Run: headless pygame with SDL's dummy video driver; simulated clock (each Clock.tick advances the game by its frame time, no real sleeping); random seed 0; keys injected as events and as key.get_pressed() state; mouse plan: one left click at the window centre at the start of phase 2, then a move to the lower-right quarter at the start of phase 3.
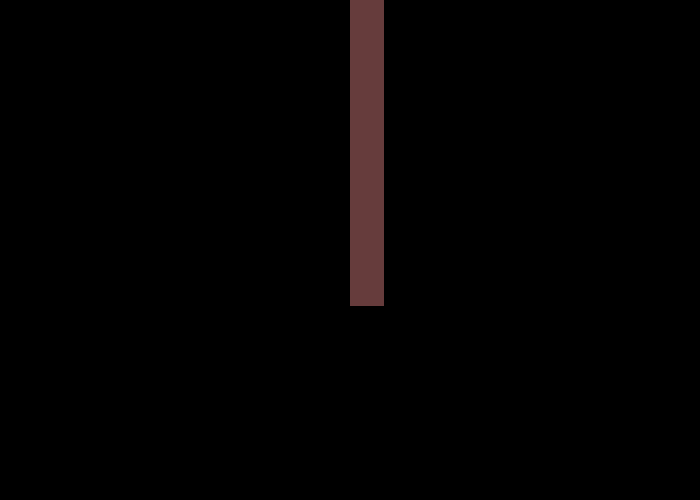
Frame 1 of 4 · flips 1–60 · no input
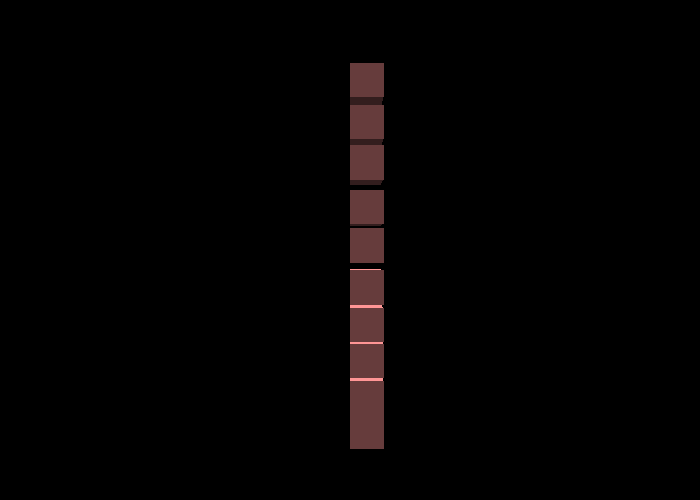
Frame 2 of 4 · flips 61–180 · clicked the window centre · tapped SPACE, RETURN · held RIGHT (→), D
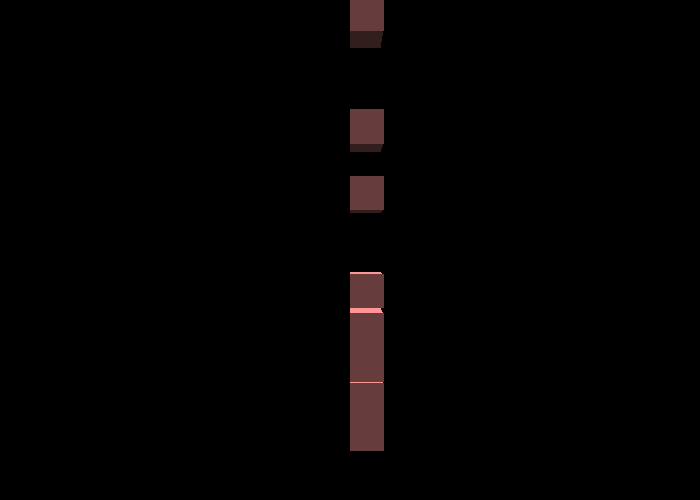
Frame 3 of 4 · flips 181–300 · moved the mouse to the lower-right quarter · held DOWN (↓), S
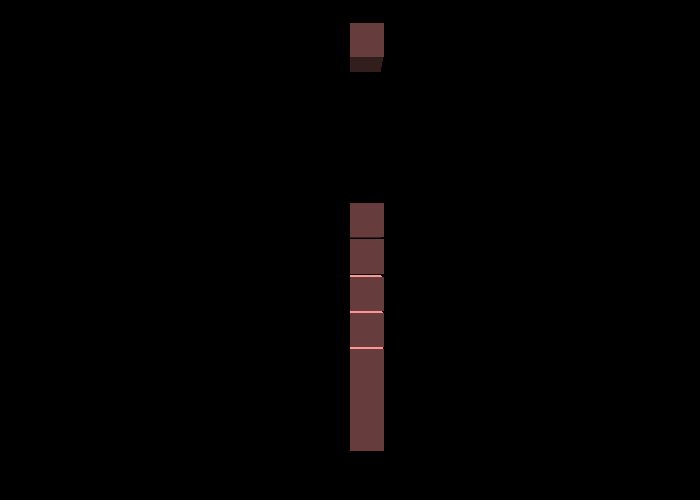
Frame 4 of 4 · flips 301–420 · held LEFT (←), A, UP (↑), W

The pygame program that drew these frames:

import pygame as pg
from time import time
from math import *

pg.init()

display = pg.display.set_mode((700, 500))
fps = 60
clock = pg.time.Clock()

class Vector3():
    def __init__(self, x, y, z):
        self.x = x
        self.y = y
        self.z = z

    def __add__(self, other):
        return Vector3(self.x + other.x, self.y + other.y, self.z + other.z)

    def __sub__(self, other):
        return Vector3(self.x - other.x, self.y - other.y, self.z - other.z)

    def __mul__(self, other):

        if type(other) == type(1) or type(other) == type(0.5):
            return Vector3(self.x * other, self.y * other, self.z * other)

        return Vector3(self.x * other.x, self.y * other.y, self.z * other.z)

    def __rmul__(self, other):

        return self.__mul__(other)

    def __truediv__(self, other):

        if type(other) == type(1) or type(other) == type(0.5):
            return Vector3(self.x / other, self.y / other, self.z / other)
        
        return Vector3(self.x / other.x, self.y / other.y, self.z / other.z)

    def length(self):
        return sqrt(self.x**2 + self.y**2 + self.z**2)

    def dot(self, other):
        return self.x * other.x + self.y * other.y + self.z * other.z

    def cross(self, other):

        cx = self.y * other.z - self.z * other.y
        cy = self.z * other.x - other.x * self.z
        cz = self.x * other.y - other.y * self.x

        return Vector3(cx, cy, cz)

def sign(x):

    if x == 0:
        return 0
    if x > 0:
        return 1
    if x < 0:
        return - 1 

class Vector2():
    def __init__(self, x, y):
        self.x = x
        self.y = y

vertices = [
    Vector3(0, 0, 0),
    Vector3(1, 0, 0),
    Vector3(0, 1, 0),
    Vector3(1, 1, 0),
    Vector3(0, 0, 1),
    Vector3(1, 0, 1),
    Vector3(0, 1, 1),
    Vector3(1, 1, 1)
]

lines = [
    (0, 4),
    (1, 5),
    (2, 6),
    (3, 7),
    (0, 1),
    (1, 3),
    (0, 2),
    (3, 2),
    (4, 5),
    (5, 7),
    (7, 6),
    (4, 6)
]

scale = 100

nearPlane = 100

renderables = []

def getTriangleZ(indices, vecs, pos):

    return sum(vecs[i].z for i in indices) / len(indices)

def isFrontFacing(v1, v2, v3):
            
    return (v2[0] - v1[0]) * (v3[1] - v1[1]) - (v2[1] - v1[1]) * (v3[0] - v1[0]) < 0

class Cube():

    def __init__(self):

        self.size = Vector3(1, 1, 1)
        self.position = Vector3(0, 0, 0)
        self.prevPos = self.position
        self.acceleration = Vector3(0, 0, 0)

        self.renderedVerts = []
        self.Verts = []

        renderables.append(self)

    def getFaceData(self):

        RENDEREDverts = self.renderedVerts

        baseColor = Vector3(255, 150, 150)
        
        frontFace = Vector3(0, 0, -1)
        topFace = Vector3(0, 1, 0)
        bottomFace = Vector3(0, -1, 0)
        rightFace = Vector3(1, 0, 0)
        leftFace = Vector3(-1, 0, 0)

        sunDirection = Vector3(0.8, 1, -0.4)

        topUVerts = (RENDEREDverts[2], RENDEREDverts[3], RENDEREDverts[6])
        topLVerts = (RENDEREDverts[3], RENDEREDverts[6], RENDEREDverts[7])

        rightUVerts = (RENDEREDverts[1], RENDEREDverts[5], RENDEREDverts[7])
        rightLVerts = (RENDEREDverts[1], RENDEREDverts[3], RENDEREDverts[7])

        frontUVerts = (RENDEREDverts[0], RENDEREDverts[1], RENDEREDverts[2])
        frontLVerts = (RENDEREDverts[2], RENDEREDverts[1], RENDEREDverts[3])

        bottomUVerts = (RENDEREDverts[0], RENDEREDverts[1], RENDEREDverts[4])
        bottomLVerts = (RENDEREDverts[1], RENDEREDverts[4], RENDEREDverts[5])

        leftUVerts = (RENDEREDverts[4], RENDEREDverts[0], RENDEREDverts[6])
        leftLVerts = (RENDEREDverts[6], RENDEREDverts[2], RENDEREDverts[0])

        topUZ = getTriangleZ((2, 3, 6), self.Verts, self.position)
        topLZ = getTriangleZ((3, 6, 7), self.Verts, self.position)
        bottomUZ = getTriangleZ((0, 1, 4), self.Verts, self.position)
        bottomLZ = getTriangleZ((1, 4, 5), self.Verts, self.position)
        rightUZ = getTriangleZ((1, 5, 7), self.Verts, self.position)
        rightLZ = getTriangleZ((1, 3, 7), self.Verts, self.position)
        frontUZ = getTriangleZ((0, 1, 2), self.Verts, self.position)
        frontLZ = getTriangleZ((2, 1, 3), self.Verts, self.position)
        leftUZ = getTriangleZ((4, 0, 6), self.Verts, self.position)
        leftLZ = getTriangleZ((6, 2, 0), self.Verts, self.position)

        faceData = []

        ambient = 0.2

        dot = topFace.dot(sunDirection)
        topShading = baseColor * min(max(dot, ambient), 1)

        dot = rightFace.dot(sunDirection)
        rightShading = baseColor * min(max(dot, ambient), 1)

        dot = bottomFace.dot(sunDirection)
        bottomShading = baseColor * min(max(dot, ambient), 1)

        dot = frontFace.dot(sunDirection)
        frontShading = baseColor * min(max(dot, ambient), 1)

        dot = leftFace.dot(sunDirection)
        leftShading = baseColor * min(max(dot, ambient), 1)

        if isFrontFacing(topUVerts[0], topUVerts[1], topUVerts[2]):
            faceData.append((topUVerts, topShading, topUZ))
        if not isFrontFacing(topLVerts[0], topLVerts[1], topLVerts[2]):
            faceData.append((topLVerts, topShading, topLZ))

        if not isFrontFacing(bottomUVerts[0], bottomUVerts[1], bottomUVerts[2]):
            faceData.append((bottomUVerts, bottomShading, bottomUZ))
        if isFrontFacing(bottomLVerts[0], bottomLVerts[1], bottomLVerts[2]):
            faceData.append((bottomLVerts, bottomShading, bottomLZ))

        if isFrontFacing(rightUVerts[0], rightUVerts[1], rightUVerts[2]):
            faceData.append((rightUVerts, rightShading, rightUZ))
        if not isFrontFacing(rightLVerts[0], rightLVerts[1], rightLVerts[2]):
            faceData.append((rightLVerts, rightShading, rightLZ))

        if isFrontFacing(frontUVerts[0], frontUVerts[1], frontUVerts[2]):
            faceData.append((frontUVerts, frontShading, frontUZ))
        if isFrontFacing(frontLVerts[0], frontLVerts[1], frontLVerts[2]):
            faceData.append((frontLVerts, frontShading, frontLZ))

        if isFrontFacing(leftUVerts[0], leftUVerts[1], leftUVerts[2]):
            faceData.append((leftUVerts, leftShading, leftUZ))
        if not isFrontFacing(leftLVerts[0], leftLVerts[1], leftLVerts[2]):
            faceData.append((leftLVerts, leftShading, leftLZ))

        return faceData

    def render(self):

        RENDEREDverts = []
        vectors = []
        OGvectors = []
    
        for vec in vertices:
    
            x = vec.x + self.position.x
            y = 1 - (vec.y + self.position.y)
            z = (vec.z + self.position.z) * 0.25
    
            x *= scale
            y *= scale
    
            z += 0.5
    
            if z == 0:
                z = 0.0001
    
                z = 1 / z
            else:
    
                z = 1 / z
    
            pos = ((x * z + 350), (y * z + 250))
    
            vector = Vector3(pos[0], 1 - pos[1], z)
    
            #pg.draw.circle(display, (255, 255, 255), (pos[0] + (10 * z) / 2, pos[1] + (10 * z) / 2), 10 * z)
            RENDEREDverts.append(pos)
            vectors.append(vector)
            OGvectors.append(Vector3(x, y, z))

        self.renderedVerts = RENDEREDverts
        self.Verts = OGvectors

        for line in lines:
    
            outOfBounds = False
    
            x1 = OGvectors[line[0]].x
            y1 = OGvectors[line[0]].y
            z1 = OGvectors[line[0]].z
    
            x2 = OGvectors[line[1]].x
            y2 = OGvectors[line[1]].y
            z2 = OGvectors[line[1]].z
    
            finalVector1 = Vector2((x1 * z1 + 350), (y1 * z1 + 250))
            finalVector2 = Vector2((x2 * z2 + 350), (y2 * z2 + 250))
    
            if z1 < 0:
                outOfBounds = True
    
                z = nearPlane
    
                x1 = (x1 * z + 350)
                y1 = (y1 * z + 250)
    
                finalVector1 = Vector2(x1, y1)
                
            if z2 < 0:
                if outOfBounds == True: continue
    
                z = nearPlane
                
                x2 = (x2 * z + 350)
                y2 = (y2 * z + 250)
    
                finalVector2 = Vector2(x2, y2)
    
            #pg.draw.aaline(display, (255, 255, 255), (finalVector1.x, finalVector1.y), (finalVector2.x, finalVector2.y), 2)

    def applyForces(self):

        dt = (1 / 30)

        self.acceleration += Vector3(0, -9.81 * dt, 0)

        if pg.mouse.get_pressed()[0] == True:
            mousePos = pg.mouse.get_pos()
            mousePos = Vector3((mousePos[0] - 350) / scale, (1 -(mousePos[1] - 250)) / scale, 10)

            direction = mousePos - self.position

            direction = direction / direction.length()

            self.acceleration += direction * 3


    def verlet(self):

        dt = (1 / 30)

        current = 2 * self.position - self.prevPos + self.acceleration * (dt * dt)

        self.prevPos = self.position
        self.position = current
        self.acceleration = Vector3(0, 0, 0)

    def getAABB(self):

        minC = self.position - (self.size / 2)
        maxC = self.position + (self.size / 2)

        return minC, maxC

    def collisionCheck(self):

        for cube in renderables:

            bPos = cube.position
            aPos = self.position

            normal = Vector3(0, 0, 0)

            minA, maxA = self.getAABB()
            minB, maxB = cube.getAABB()

            overlap_x = min(maxA.x, maxB.x) - max(minA.x, minB.x)
            overlap_y = min(maxA.y, maxB.y) - max(minA.y, minB.y)
            overlap_z = min(maxA.z, maxB.z) - max(minA.z, minB.z)


            if overlap_x > 0 and overlap_y > 0 and overlap_z > 0:

                colNormal = bPos - aPos

                penetrationDepth = min(overlap_x, overlap_y, overlap_z)

                if overlap_x == penetrationDepth:
                    normal += Vector3(sign(colNormal.x), 0, 0)
                if overlap_y == penetrationDepth:
                    normal += Vector3(0, sign(colNormal.y), 0)
                if overlap_z == penetrationDepth:
                    normal += Vector3(0, 0, sign(colNormal.z))

                v1 = self.position - self.prevPos
                v2 = cube.position - cube.prevPos
                relVel = v2 - v1

                tangentLength = relVel.length()

                if tangentLength > 0:

                    frictionCoeff = 0.2
                    frictionNormal = (relVel / tangentLength) * frictionCoeff

                    normal -= frictionNormal
                    

                self.position -= normal * penetrationDepth * 0.5
                cube.position += normal * penetrationDepth * 0.5

    def physUpdate(self):

        self.applyForces()

        if self.position.y < -5:
            self.position.y = -5

        self.collisionCheck()

        self.verlet()


for i in range(10):
    c = Cube()
    c.position = Vector3(0, i, 10)
    c.prevPos = c.position

while True:

    display.fill((0, 0, 0))

    for event in pg.event.get():
        if event.type == pg.QUIT:
            pg.quit()
            quit()

    lordVerity = []

    for cube in renderables:
        cube.physUpdate()
        cube.render()
        lordVerity.extend(cube.getFaceData())

    lordVerity.sort(key=lambda face: face[2])

    for verts, color, depth in lordVerity:

        pg.draw.polygon(display, (color.x, color.y, color.z), verts)

    pg.display.update()
    clock.tick(fps)
